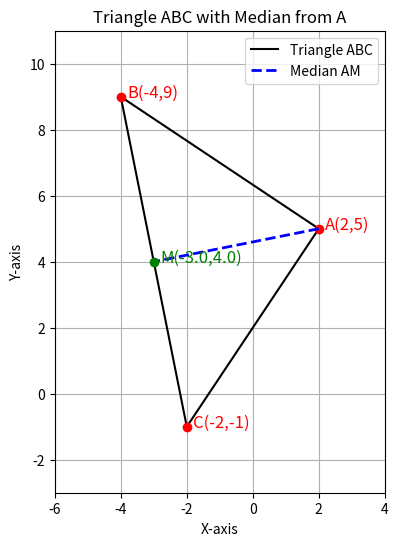

Python code for this plot:
import matplotlib.pyplot as plt
import numpy as np

# Vertices of the triangle
A = np.array([2, 5])
B = np.array([-4, 9])
C = np.array([-2, -1])

# Calculate midpoint M of BC
M = (B + C) / 2

# Plot triangle
plt.figure(figsize=(6,6))
triangle_points = np.array([A, B, C, A])
plt.plot(triangle_points[:,0], triangle_points[:,1], 'k-', label='Triangle ABC')

# Plot vertices
plt.plot(A[0], A[1], 'ro')
plt.plot(B[0], B[1], 'ro')
plt.plot(C[0], C[1], 'ro')

# Label vertices
plt.text(A[0]+0.2, A[1], 'A(2,5)', fontsize=12, color='red')
plt.text(B[0]+0.2, B[1], 'B(-4,9)', fontsize=12, color='red')
plt.text(C[0]+0.2, C[1], 'C(-2,-1)', fontsize=12, color='red')

# Plot median from A to midpoint M
plt.plot([A[0], M[0]], [A[1], M[1]], 'b--', linewidth=2, label='Median AM')

# Label midpoint M
plt.plot(M[0], M[1], 'go')
plt.text(M[0]+0.2, M[1], f'M({M[0]:.1f},{M[1]:.1f})', fontsize=12, color='green')

# Position to place equation on the median line midpoint
mid_x = (A[0] + M[0]) / 2
mid_y = (A[1] + M[1]) / 2

# Settings
plt.gca().set_aspect('equal', adjustable='box')
plt.grid(True)
plt.legend()
plt.title('Triangle ABC with Median from A')
plt.xlabel('X-axis')
plt.ylabel('Y-axis')
plt.xlim(-6, 4)
plt.ylim(-3, 11)

# Save the figure as PNG
filename = 'triangle_median_eqonline.png'
plt.savefig(filename)
plt.close()
